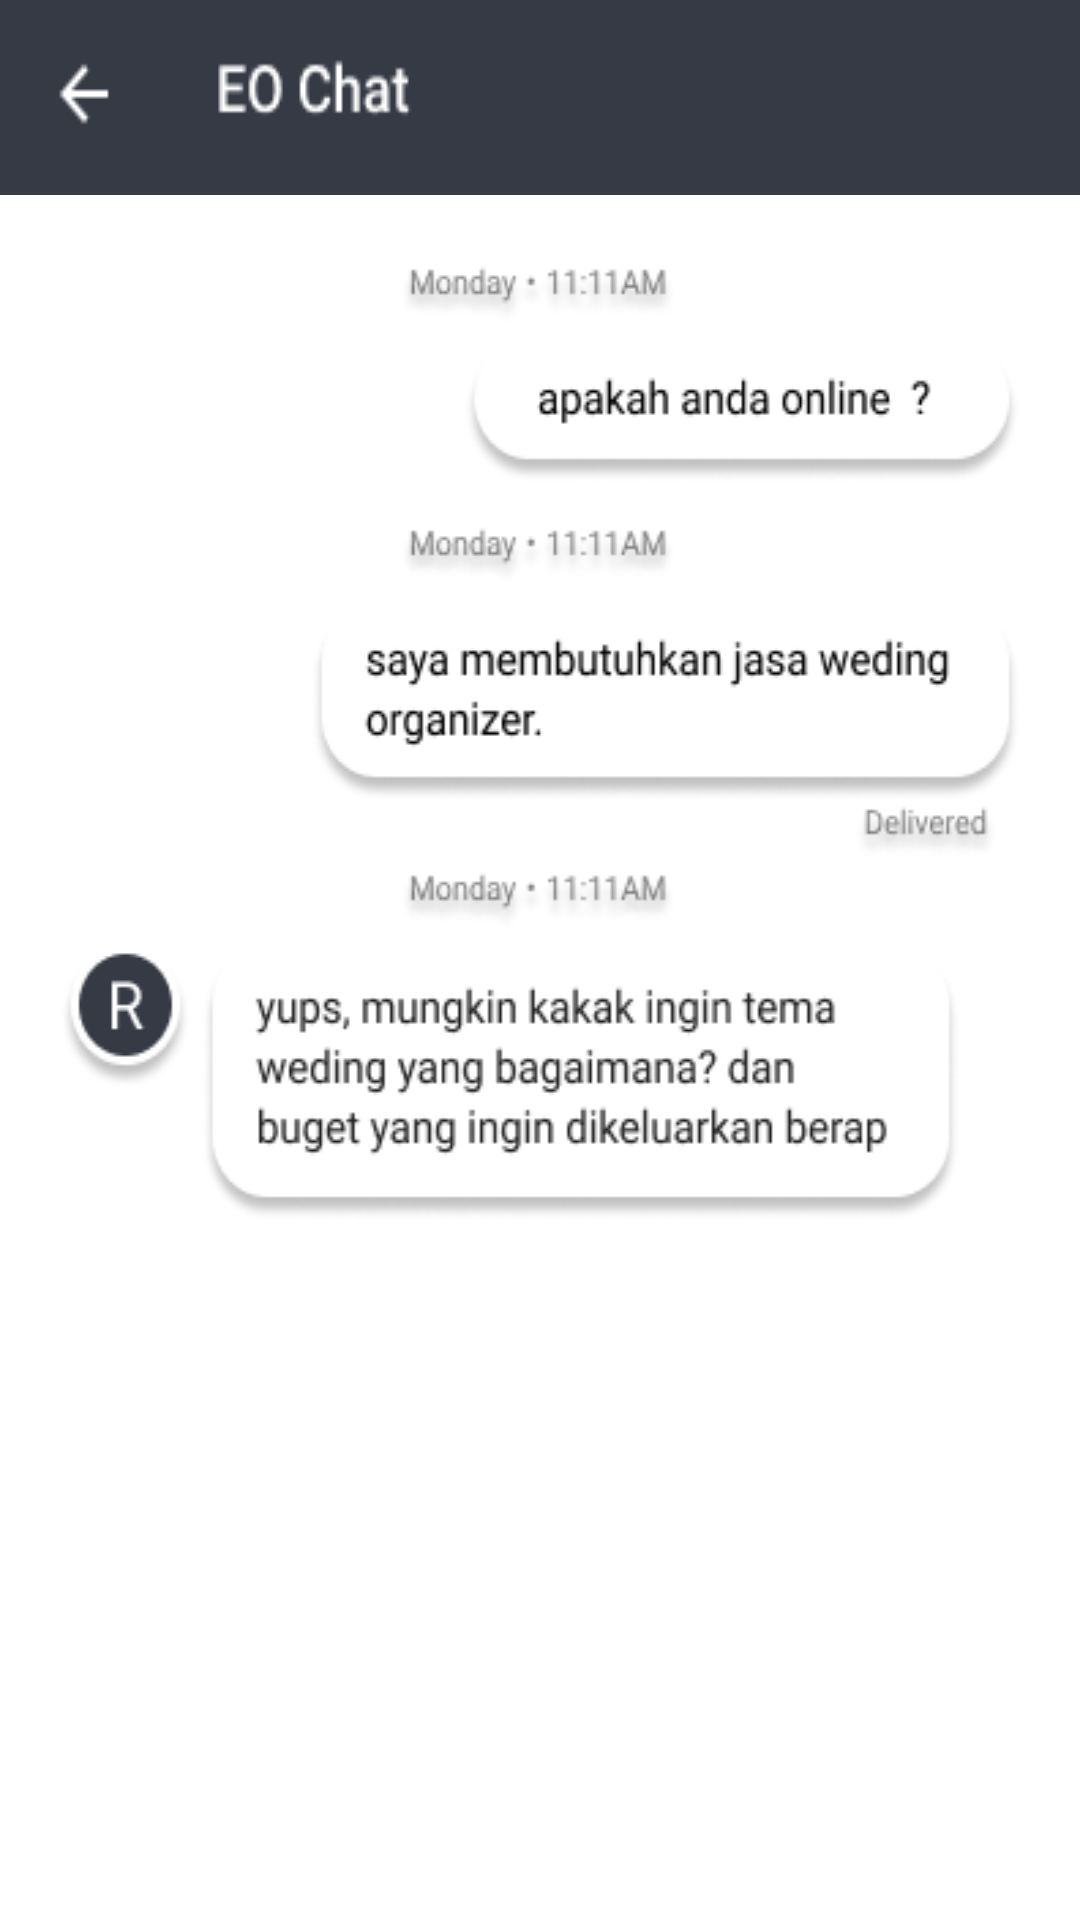

Android layout source for this screen:
<!-- AndroidManifest.xml: application theme Theme.SEWA -->
<!-- res/layout/activity_chat.xml -->
<?xml version="1.0" encoding="utf-8"?>
<androidx.constraintlayout.widget.ConstraintLayout xmlns:android="http://schemas.android.com/apk/res/android"
    xmlns:app="http://schemas.android.com/apk/res-auto"
    xmlns:tools="http://schemas.android.com/tools"
    android:layout_width="match_parent"
    android:layout_height="match_parent"
    tools:context=".Detail">

    <LinearLayout
        android:layout_width="match_parent"
        android:layout_height="match_parent"

        android:orientation="vertical"
        app:layout_constraintTop_toTopOf="parent"
        tools:layout_editor_absoluteX="0dp">

        <LinearLayout
            android:layout_width="match_parent"
            android:layout_height="65dp"
            android:background="@drawable/toolbarr"
            android:orientation="horizontal"
            app:layout_constraintTop_toTopOf="parent"
            tools:layout_editor_absoluteX="214dp">


        </LinearLayout>

        <LinearLayout
            android:layout_width="wrap_content"
            android:layout_height="wrap_content"

            android:layout_margin="20dp"
            android:background="@drawable/chat2"
            android:orientation="horizontal"
            app:layout_constraintTop_toTopOf="parent">

        </LinearLayout>

        <LinearLayout
android:layout_marginTop="230dp"
            android:layout_width="match_parent"
            android:layout_height="wrap_content"
            android:layout_alignParentBottom="true"

            android:background="@drawable/input"
            android:layout_marginBottom="0dp"
            android:orientation="horizontal">

        </LinearLayout>


    </LinearLayout>
</androidx.constraintlayout.widget.ConstraintLayout>
<!-- resources referenced by this layout -->
<resources>
  <!-- drawable chat2: png bitmap (drawable-v24, 29518 bytes) -->
  <!-- drawable input: png bitmap (drawable-v24, 2976 bytes) -->
  <!-- drawable toolbarr: png bitmap (drawable, 1573 bytes) -->
  <style name="Theme.SEWA" parent="Theme.MaterialComponents.DayNight.DarkActionBar">
          
          <item name="colorPrimary">@color/purple_500</item>
          <item name="colorPrimaryVariant">@color/purple_700</item>
          <item name="colorOnPrimary">@color/white</item>
          
          <item name="colorSecondary">@color/teal_200</item>
          <item name="colorSecondaryVariant">@color/teal_700</item>
          <item name="colorOnSecondary">@color/black</item>
          
          <item name="android:statusBarColor" tools:targetApi="l">?attr/colorPrimaryVariant</item>
          
      </style>
  <color name="purple_500">#FF6200EE</color>
  <color name="purple_700">#FF3700B3</color>
  <color name="white">#FFFFFFFF</color>
  <color name="teal_200">#FF03DAC5</color>
  <color name="teal_700">#FF018786</color>
  <color name="black">#FF000000</color>
</resources>
